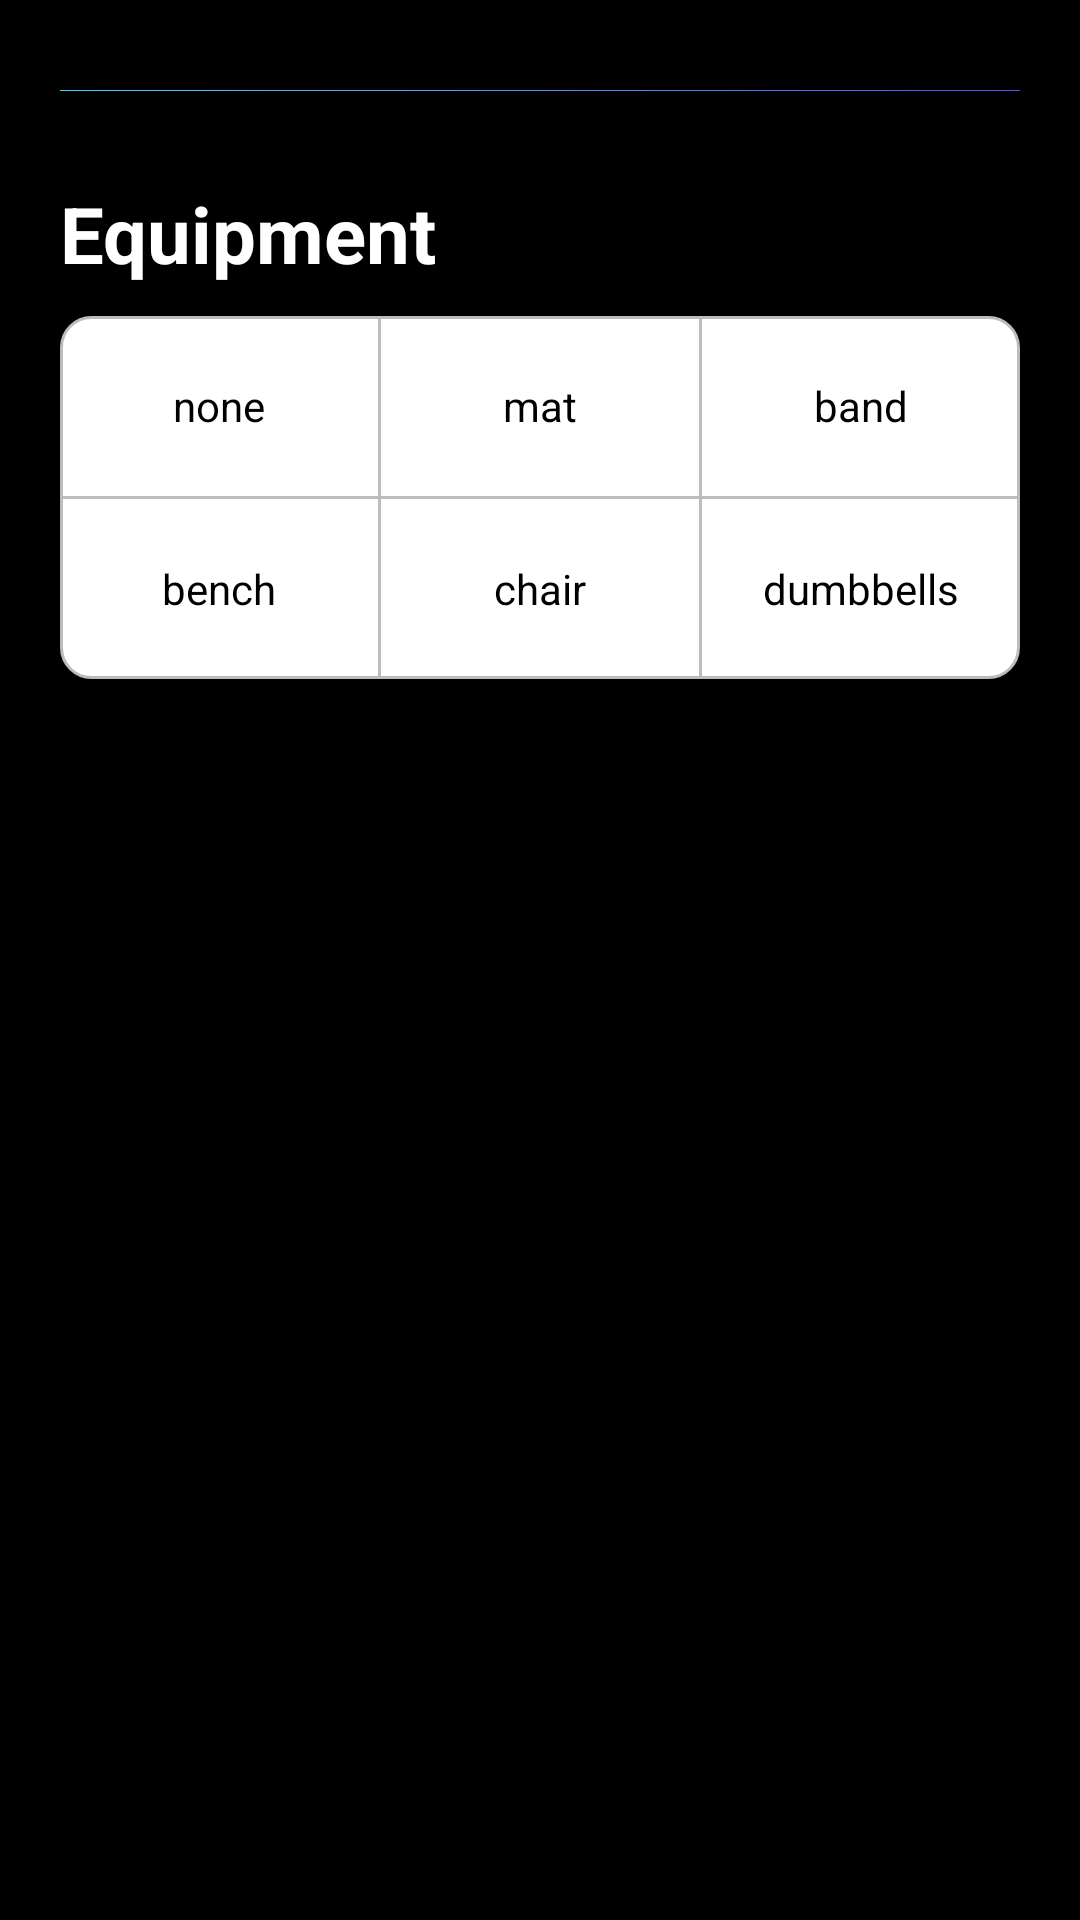

Layout XML and referenced resources for this Android screen:
<!-- AndroidManifest.xml: application theme AppNormalTheme -->
<!-- res/layout/v_search_equipment.xml -->
<?xml version="1.0" encoding="utf-8"?>
<LinearLayout xmlns:android="http://schemas.android.com/apk/res/android"
    android:layout_width="match_parent"
    android:layout_height="match_parent"
    android:background="@android:color/black"
    android:orientation="vertical">

    <View
        style="@style/DivideLine"
        android:background="@drawable/shape_gradient"
        android:layout_marginTop="@dimen/dp_30"
        android:layout_marginBottom="@dimen/dp_10" />

    <TextView
        android:layout_width="wrap_content"
        android:layout_height="wrap_content"
        android:layout_marginTop="20dp"
        android:layout_marginBottom="10dp"
        android:paddingStart="20dp"
        android:text="Equipment"
        android:textColor="@android:color/white"
        android:textSize="26dp"
        android:textStyle="bold" />

    <LinearLayout
        android:layout_width="match_parent"
        android:layout_height="wrap_content"
        android:layout_marginStart="20dp"
        android:layout_marginEnd="20dp"
        android:orientation="vertical"
        android:background="@drawable/shape_corner_stroke">

        <LinearLayout
            android:layout_width="match_parent"
            android:layout_height="wrap_content"
            android:orientation="horizontal">

            <TextView
                android:layout_width="0dp"
                android:layout_height="60dp"
                android:layout_weight="1"
                android:gravity="center"
                android:text="none"
                android:textColor="@android:color/black" />

            <View
                android:layout_width="1dp"
                android:layout_height="match_parent"
                android:background="@color/divider_line"/>

            <TextView
                android:layout_width="0dp"
                android:layout_height="60dp"
                android:layout_weight="1"
                android:padding="@dimen/dp_20"
                android:gravity="center"
                android:text="mat"
                android:textColor="@android:color/black" />

            <View
                android:layout_width="1dp"
                android:layout_height="match_parent"
                android:background="@color/divider_line"/>

            <TextView
                android:layout_width="0dp"
                android:layout_height="60dp"
                android:layout_weight="1"
                android:gravity="center"
                android:text="band"
                android:textColor="@android:color/black" />

        </LinearLayout>

        <View
            android:layout_width="match_parent"
            android:layout_height="1dp"
            android:background="@color/divider_line" />

        <LinearLayout
            android:layout_width="match_parent"
            android:layout_height="wrap_content"
            android:orientation="horizontal">

            <TextView
                android:layout_width="0dp"
                android:layout_height="60dp"
                android:layout_weight="1"
                android:gravity="center"
                android:text="bench"
                android:textColor="@android:color/black" />

            <View
                android:layout_width="1dp"
                android:layout_height="match_parent"
                android:background="@color/divider_line"/>

            <TextView
                android:layout_width="0dp"
                android:layout_height="60dp"
                android:layout_weight="1"
                android:padding="@dimen/dp_20"
                android:gravity="center"
                android:text="chair"
                android:textColor="@android:color/black" />

            <View
                android:layout_width="1dp"
                android:layout_height="match_parent"
                android:background="@color/divider_line"/>

            <TextView
                android:layout_width="0dp"
                android:layout_height="60dp"
                android:layout_weight="1"
                android:gravity="center"
                android:text="dumbbells"
                android:textColor="@android:color/black" />

        </LinearLayout>


    </LinearLayout>

</LinearLayout>
<!-- resources referenced by this layout -->
<resources>
  <color name="divider_line">#BCBCBC</color>
  <dimen name="dp_10">10dp</dimen>
  <dimen name="dp_20">20dp</dimen>
  <dimen name="dp_30">30dp</dimen>
  <!-- drawable shape_corner_stroke (drawable) -->
  <?xml version="1.0" encoding="utf-8"?>
  <shape xmlns:android="http://schemas.android.com/apk/res/android">
      <solid android:color="#FFFFFF" />
      <corners android:topLeftRadius="@dimen/dp_10"
          android:topRightRadius="@dimen/dp_10"
          android:bottomRightRadius="@dimen/dp_10"
          android:bottomLeftRadius="@dimen/dp_10"/>
      <stroke android:width="1dp" android:color="#BCBCBC" />
  </shape>
  <!-- drawable shape_gradient (drawable) -->
  <?xml version="1.0" encoding="utf-8"?>
  <shape xmlns:android="http://schemas.android.com/apk/res/android">
      <gradient
          android:angle="180"
          android:endColor="#46D2FD"
          android:startColor="#5351F0" />
  </shape>
  <style name="DivideLine">
          <item name="android:layout_width">match_parent</item>
          <item name="android:layout_height">@dimen/px_1</item>
          <item name="android:layout_marginStart">@dimen/dp_20</item>
          <item name="android:layout_marginEnd">@dimen/dp_20</item>
          <item name="background">@drawable/shape_gradient</item>
      </style>
  <style name="AppNormalTheme" parent="Theme.AppCompat.Light">
          
          <item name="colorPrimary">@color/colorPrimary</item>
          <item name="colorPrimaryDark">@color/colorPrimaryDark</item>
          <item name="colorAccent">@color/colorPrimaryDark</item>
          <item name="windowNoTitle">true</item>
          <item name="windowActionBar">false</item>
          <item name="android:windowBackground">@android:color/white</item>
          <item name="android:windowAnimationStyle">@style/FadeAnimationStyle</item>
      </style>
  <dimen name="px_1">1px</dimen>
  <color name="colorPrimary">#3F51B5</color>
  <color name="colorPrimaryDark">#303F9F</color>
  <style name="FadeAnimationStyle" parent="@android:style/Animation.Activity">
          <item name="android:activityOpenEnterAnimation">@anim/in_from_right</item>
          <item name="android:activityOpenExitAnimation">@anim/out_to_left</item>
          <item name="android:activityCloseEnterAnimation">@anim/in_from_left</item>
          <item name="android:activityCloseExitAnimation">@anim/out_to_right</item>
      </style>
</resources>
